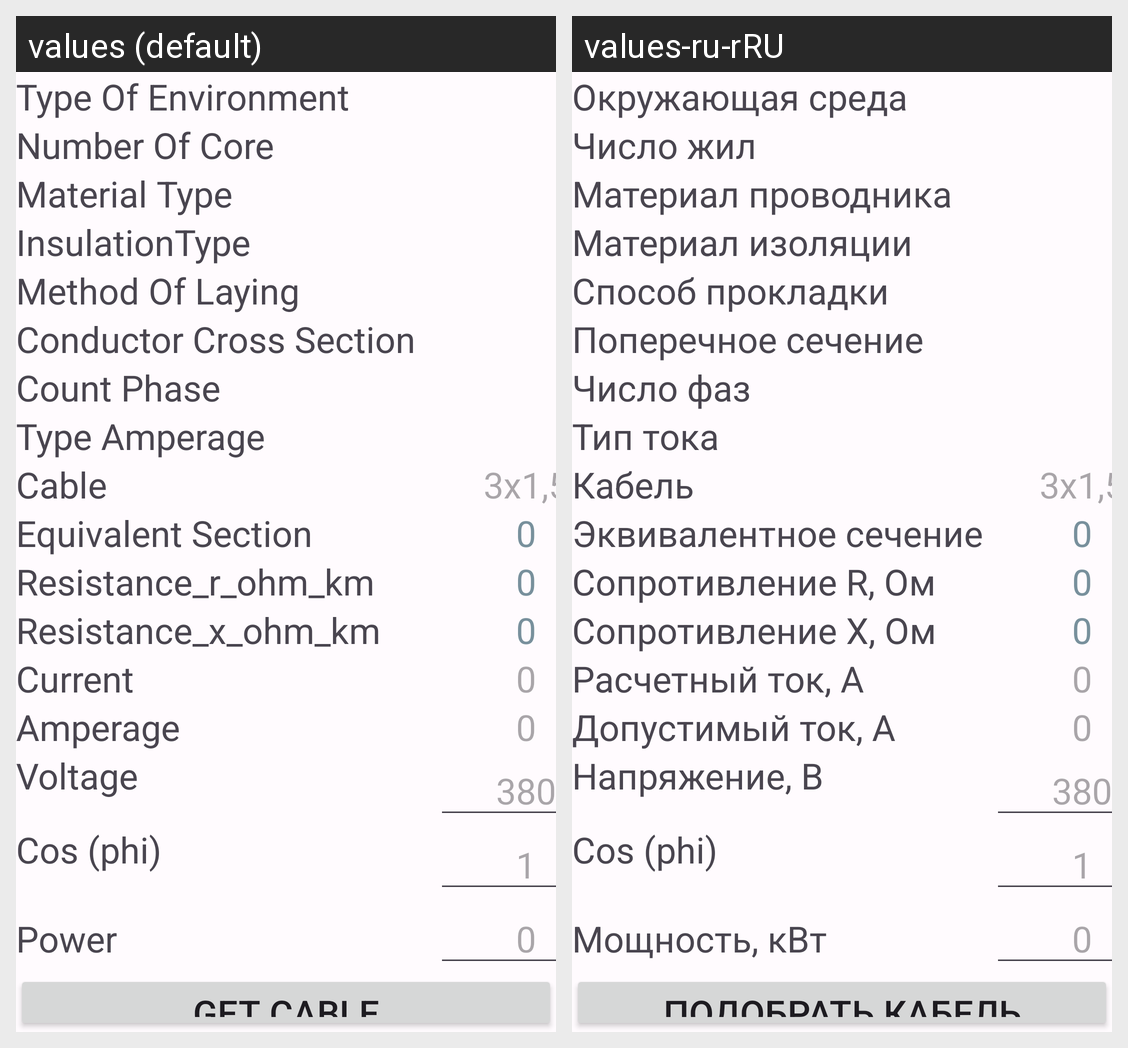

Translations of the strings shown on this Android screen, per locale in the grid:
Android screen res/layout/activity_extendet.xml rendered under 2 locales, left to right: values (default), values-ru-rRU. Device: Nexus 5 (rendered at 1080×1920; each locale shown at half size, 540×960, under a caption strip naming it); theme Theme.AMP.
Strings drawn on this screen, with the default value and each locale's value (text and hints the layout hard-codes, and strings that could not be matched under every locale, appear in the picture but are not listed):

TypeOfEnvironment
  values: Type Of Environment
  values-ru-rRU: Окружающая среда

NumberOfCore
  values: Number Of Core
  values-ru-rRU: Число жил

MaterialType
  values: Material Type
  values-ru-rRU: Материал проводника

InsulationType
  values: InsulationType
  values-ru-rRU: Материал изоляции

MethodOfLaying
  values: Method Of Laying
  values-ru-rRU: Способ прокладки

ConductorCrossSection
  values: Conductor Cross Section
  values-ru-rRU: Поперечное сечение

CountPhase
  values: Count Phase
  values-ru-rRU: Число фаз

TypeAmperage
  values: Type Amperage
  values-ru-rRU: Тип тока

cable
  values: Cable
  values-ru-rRU: Кабель

EquivalentSection
  values: Equivalent Section
  values-ru-rRU: Эквивалентное сечение

HINT0
  values: 0
  values-ru-rRU: 0

Resistance_r_ohm_km
  values: Resistance_r_ohm_km
  values-ru-rRU: Сопротивление R, Ом

Resistance_x_ohm_km
  values: Resistance_x_ohm_km
  values-ru-rRU: Сопротивление X, Ом

raschetniytok
  values: Current
  values-ru-rRU: Расчетный ток, А

amperage
  values: Amperage
  values-ru-rRU: Допустимый ток, А

Voltage
  values: Voltage
  values-ru-rRU: Напряжение, В

cos_phi
  values: Cos (phi)
  values-ru-rRU: Cos (phi)

odin
  values: 1
  values-ru-rRU: 1

power
  values: Power
  values-ru-rRU: Мощность, кВт

getCable
  values: Get Cable
  values-ru-rRU: Подобрать кабель
